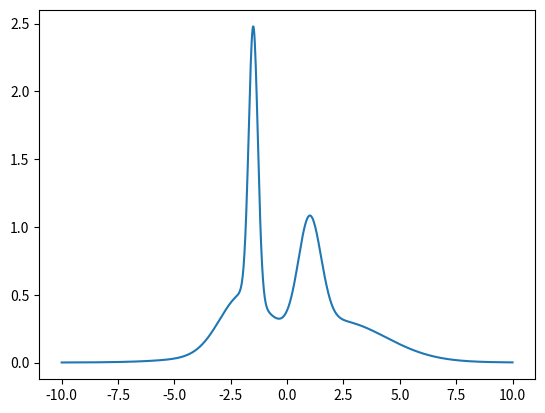

This chart was generated by the following Python code:
__author__ = 'John'

import numpy as np
import matplotlib.pyplot as plt

def gaussian(x, mu, sigma):
    return (1.0 / (sigma * np.sqrt(2*(np.pi)))) * np.exp(-((x - mu)*(x - mu)) / (2.0*sigma*sigma))

# Take a mixture of gaussians comprised of K conditional gaussians.  The resulting distribution
# is the sum of each conditional gaussian times the probability of the variable the CDF is conditioned on.
# Each conditional gaussian has its own mean and variance.  Here we look at a mixture of 5 1 dimensional gaussians.

mean = [1, 2.5, -2, -1.5, 0.5]
std = [0.5, 2, 1, 0.2, 3]

x = np.linspace(-10,10,1000)
mixture = np.zeros(x.shape)

for k in range(len(mean)):
    mixture += gaussian(x, mean[k], std[k])

plt.plot(x, mixture)
plt.show()